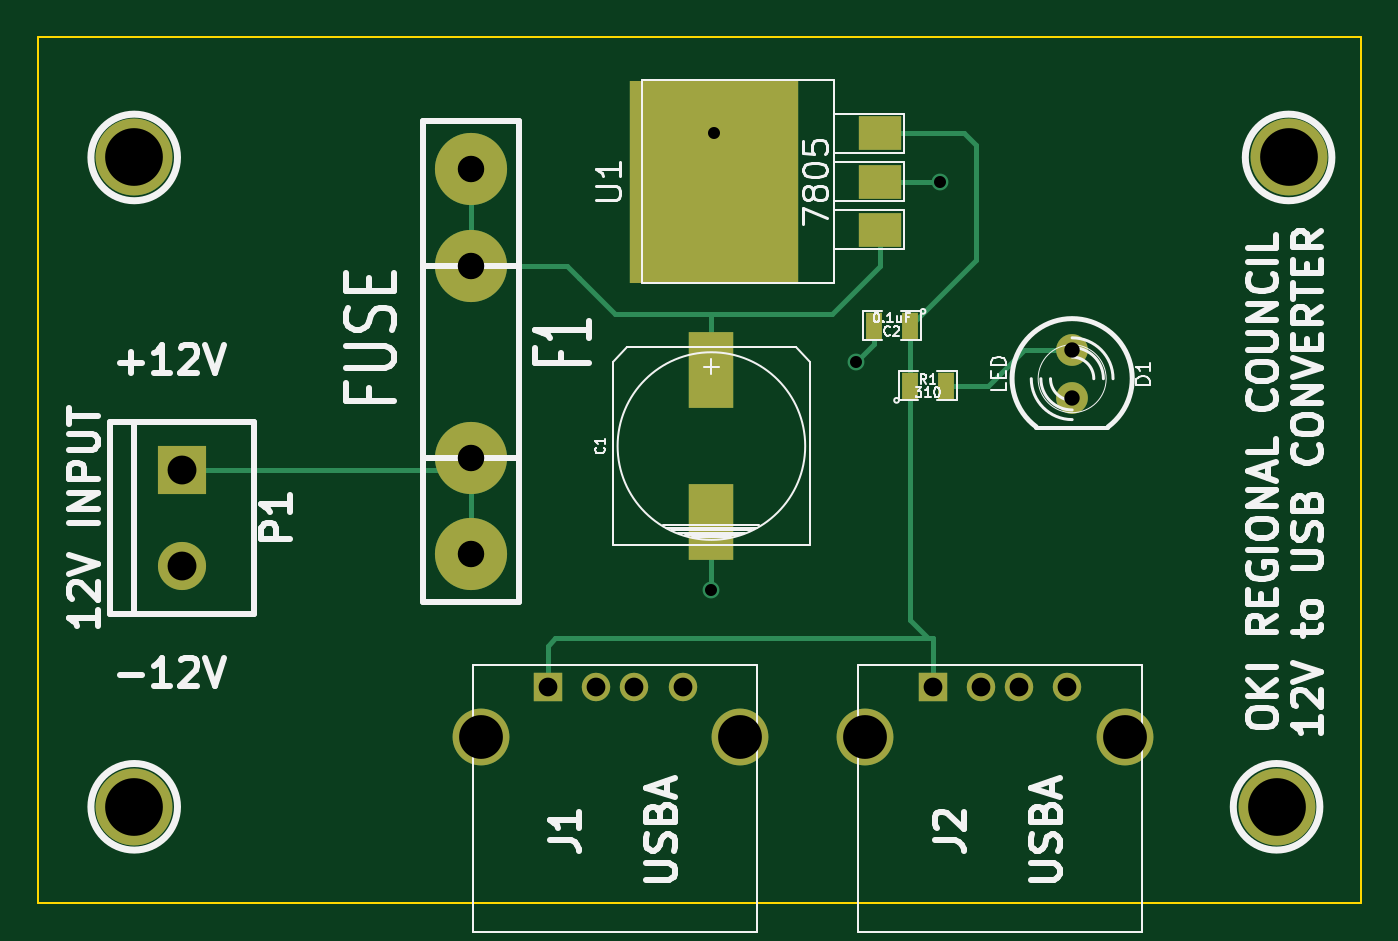
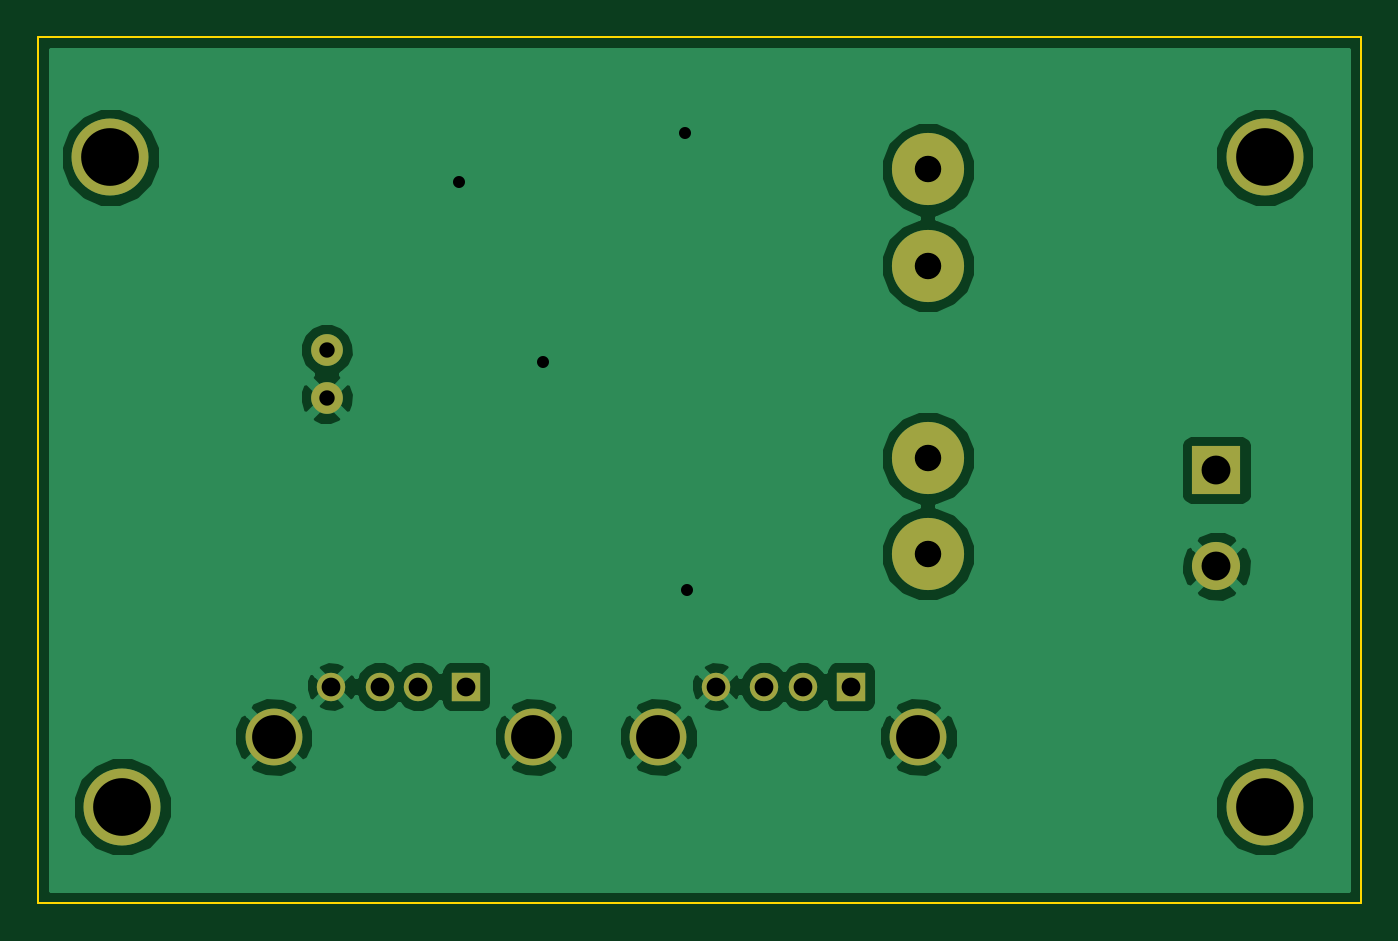
Circuit board: 8 layer files. Board 69.8 x 45.7 mm.
- bottom_copper: USBPS-B_Cu.gbl (22233 bytes)
- bottom_mask: USBPS-B_Mask.gbs (902 bytes)
- bottom_silk: USBPS-B_SilkS.gbo (246 bytes)
- outline: USBPS-Edge_Cuts.gbr (419 bytes)
- top_copper: USBPS-F_Cu.gtl (2435 bytes)
- top_mask: USBPS-F_Mask.gts (1200 bytes)
- top_silk: USBPS-F_SilkS.gto (20481 bytes)
- drill: USBPS.drl (580 bytes)

=== bottom_copper: USBPS-B_Cu.gbl (22233 bytes, source omitted) ===
=== bottom_mask: USBPS-B_Mask.gbs ===
G04 (created by PCBNEW (2013-07-07 BZR 4022)-stable) date 6/7/2016 7:46:03 AM*
%MOIN*%
G04 Gerber Fmt 3.4, Leading zero omitted, Abs format*
%FSLAX34Y34*%
G01*
G70*
G90*
G04 APERTURE LIST*
%ADD10C,0.00590551*%
%ADD11C,0.0591*%
%ADD12R,0.0591X0.0591*%
%ADD13C,0.1181*%
%ADD14C,0.066*%
%ADD15C,0.15*%
%ADD16R,0.1X0.1*%
%ADD17C,0.1*%
%ADD18C,0.16*%
G04 APERTURE END LIST*
G54D10*
G54D11*
X33900Y-23500D03*
X32900Y-23500D03*
X32100Y-23500D03*
G54D12*
X31100Y-23500D03*
G54D13*
X35100Y-24550D03*
X29700Y-24550D03*
G54D11*
X41900Y-23500D03*
X40900Y-23500D03*
X40100Y-23500D03*
G54D12*
X39100Y-23500D03*
G54D13*
X43100Y-24550D03*
X37700Y-24550D03*
G54D14*
X42000Y-16500D03*
X42000Y-17500D03*
G54D15*
X29500Y-20750D03*
X29500Y-18750D03*
X29500Y-14750D03*
X29500Y-12750D03*
G54D16*
X23500Y-19000D03*
G54D17*
X23500Y-21000D03*
G54D18*
X22500Y-26000D03*
X22500Y-12500D03*
X46500Y-12500D03*
X46250Y-26000D03*
M02*

=== bottom_silk: USBPS-B_SilkS.gbo ===
G04 (created by PCBNEW (2013-07-07 BZR 4022)-stable) date 6/7/2016 7:46:03 AM*
%MOIN*%
G04 Gerber Fmt 3.4, Leading zero omitted, Abs format*
%FSLAX34Y34*%
G01*
G70*
G90*
G04 APERTURE LIST*
%ADD10C,0.00590551*%
G04 APERTURE END LIST*
G54D10*
M02*

=== outline: USBPS-Edge_Cuts.gbr ===
G04 (created by PCBNEW (2013-07-07 BZR 4022)-stable) date 6/7/2016 7:46:03 AM*
%MOIN*%
G04 Gerber Fmt 3.4, Leading zero omitted, Abs format*
%FSLAX34Y34*%
G01*
G70*
G90*
G04 APERTURE LIST*
%ADD10C,0.00590551*%
%ADD11C,0.00393701*%
G04 APERTURE END LIST*
G54D10*
G54D11*
X48000Y-28000D02*
X20500Y-28000D01*
X48000Y-10000D02*
X48000Y-28000D01*
X20500Y-10000D02*
X20500Y-28000D01*
X48000Y-10000D02*
X20500Y-10000D01*
M02*

=== top_copper: USBPS-F_Cu.gtl ===
G04 (created by PCBNEW (2013-07-07 BZR 4022)-stable) date 6/7/2016 7:46:03 AM*
%MOIN*%
G04 Gerber Fmt 3.4, Leading zero omitted, Abs format*
%FSLAX34Y34*%
G01*
G70*
G90*
G04 APERTURE LIST*
%ADD10C,0.00590551*%
%ADD11C,0.0591*%
%ADD12R,0.0591X0.0591*%
%ADD13C,0.1181*%
%ADD14R,0.035X0.055*%
%ADD15C,0.066*%
%ADD16C,0.15*%
%ADD17R,0.35X0.42*%
%ADD18R,0.09X0.07*%
%ADD19R,0.0945X0.1575*%
%ADD20R,0.1X0.1*%
%ADD21C,0.1*%
%ADD22C,0.16*%
%ADD23C,0.035*%
%ADD24C,0.01*%
G04 APERTURE END LIST*
G54D10*
G54D11*
X33900Y-23500D03*
X32900Y-23500D03*
X32100Y-23500D03*
G54D12*
X31100Y-23500D03*
G54D13*
X35100Y-24550D03*
X29700Y-24550D03*
G54D11*
X41900Y-23500D03*
X40900Y-23500D03*
X40100Y-23500D03*
G54D12*
X39100Y-23500D03*
G54D13*
X43100Y-24550D03*
X37700Y-24550D03*
G54D14*
X38625Y-17250D03*
X39375Y-17250D03*
X38625Y-16000D03*
X37875Y-16000D03*
G54D15*
X42000Y-16500D03*
X42000Y-17500D03*
G54D16*
X29500Y-20750D03*
X29500Y-18750D03*
X29500Y-14750D03*
X29500Y-12750D03*
G54D17*
X34550Y-13000D03*
G54D18*
X38000Y-13000D03*
X38000Y-14000D03*
X38000Y-12000D03*
G54D19*
X34500Y-16925D03*
X34500Y-20075D03*
G54D20*
X23500Y-19000D03*
G54D21*
X23500Y-21000D03*
G54D22*
X22500Y-26000D03*
X22500Y-12500D03*
X46500Y-12500D03*
X46250Y-26000D03*
G54D23*
X37500Y-16750D03*
X39250Y-13000D03*
X34550Y-12000D03*
X34500Y-21500D03*
G54D24*
X29500Y-18750D02*
X29500Y-20750D01*
X23500Y-19000D02*
X29250Y-19000D01*
X29250Y-19000D02*
X29500Y-18750D01*
X37875Y-16000D02*
X37875Y-16375D01*
X37875Y-16375D02*
X37500Y-16750D01*
X38000Y-13000D02*
X39250Y-13000D01*
X34500Y-19575D02*
X34500Y-21500D01*
X39375Y-17250D02*
X40250Y-17250D01*
X41000Y-16500D02*
X42000Y-16500D01*
X40250Y-17250D02*
X41000Y-16500D01*
X38625Y-17250D02*
X38625Y-22125D01*
X38625Y-22125D02*
X39000Y-22500D01*
X38625Y-16000D02*
X38625Y-17250D01*
X38000Y-12000D02*
X39750Y-12000D01*
X40000Y-14625D02*
X38625Y-16000D01*
X40000Y-12250D02*
X40000Y-14625D01*
X39750Y-12000D02*
X40000Y-12250D01*
X39100Y-22500D02*
X39000Y-22500D01*
X39100Y-22500D02*
X39100Y-23500D01*
X31100Y-22650D02*
X31250Y-22500D01*
X31250Y-22500D02*
X39000Y-22500D01*
X31100Y-22650D02*
X31100Y-23500D01*
X34500Y-15750D02*
X37000Y-15750D01*
X38000Y-14750D02*
X38000Y-14000D01*
X37000Y-15750D02*
X38000Y-14750D01*
X29500Y-14750D02*
X31500Y-14750D01*
X34500Y-15750D02*
X34500Y-16925D01*
X32500Y-15750D02*
X34500Y-15750D01*
X31750Y-15000D02*
X32500Y-15750D01*
X31500Y-14750D02*
X31750Y-15000D01*
X29500Y-12750D02*
X29500Y-14750D01*
M02*

=== top_mask: USBPS-F_Mask.gts ===
G04 (created by PCBNEW (2013-07-07 BZR 4022)-stable) date 6/7/2016 7:46:03 AM*
%MOIN*%
G04 Gerber Fmt 3.4, Leading zero omitted, Abs format*
%FSLAX34Y34*%
G01*
G70*
G90*
G04 APERTURE LIST*
%ADD10C,0.00590551*%
%ADD11C,0.0591*%
%ADD12R,0.0591X0.0591*%
%ADD13C,0.1181*%
%ADD14R,0.035X0.055*%
%ADD15C,0.066*%
%ADD16C,0.15*%
%ADD17R,0.35X0.42*%
%ADD18R,0.09X0.07*%
%ADD19R,0.0945X0.1575*%
%ADD20R,0.1X0.1*%
%ADD21C,0.1*%
%ADD22C,0.16*%
G04 APERTURE END LIST*
G54D10*
G54D11*
X33900Y-23500D03*
X32900Y-23500D03*
X32100Y-23500D03*
G54D12*
X31100Y-23500D03*
G54D13*
X35100Y-24550D03*
X29700Y-24550D03*
G54D11*
X41900Y-23500D03*
X40900Y-23500D03*
X40100Y-23500D03*
G54D12*
X39100Y-23500D03*
G54D13*
X43100Y-24550D03*
X37700Y-24550D03*
G54D14*
X38625Y-17250D03*
X39375Y-17250D03*
X38625Y-16000D03*
X37875Y-16000D03*
G54D15*
X42000Y-16500D03*
X42000Y-17500D03*
G54D16*
X29500Y-20750D03*
X29500Y-18750D03*
X29500Y-14750D03*
X29500Y-12750D03*
G54D17*
X34550Y-13000D03*
G54D18*
X38000Y-13000D03*
X38000Y-14000D03*
X38000Y-12000D03*
G54D19*
X34500Y-16925D03*
X34500Y-20075D03*
G54D20*
X23500Y-19000D03*
G54D21*
X23500Y-21000D03*
G54D22*
X22500Y-26000D03*
X22500Y-12500D03*
X46500Y-12500D03*
X46250Y-26000D03*
M02*

=== top_silk: USBPS-F_SilkS.gto (20481 bytes, source omitted) ===
=== drill: USBPS.drl ===
M48
;DRILL file {Pcbnew (2013-07-07 BZR 4022)-stable} date 6/7/2016 7:46:05 AM
;FORMAT={-:-/ absolute / inch / decimal}
FMAT,2
INCH,TZ
T1C0.025
T2C0.032
T3C0.039
T4C0.055
T5C0.060
T6C0.091
T7C0.120
%
G90
G05
M72
T1
X3.45Y-2.15
X3.455Y-1.2
X3.75Y-1.675
X3.925Y-1.3
T2
X4.2Y-1.65
X4.2Y-1.75
T3
X3.11Y-2.35
X3.21Y-2.35
X3.29Y-2.35
X3.39Y-2.35
X3.91Y-2.35
X4.01Y-2.35
X4.09Y-2.35
X4.19Y-2.35
T4
X2.95Y-1.275
X2.95Y-1.475
X2.95Y-1.875
X2.95Y-2.075
T5
X2.35Y-1.9
X2.35Y-2.1
T6
X2.97Y-2.455
X3.51Y-2.455
X3.77Y-2.455
X4.31Y-2.455
T7
X2.25Y-1.25
X2.25Y-2.6
X4.625Y-2.6
X4.65Y-1.25
T0
M30
